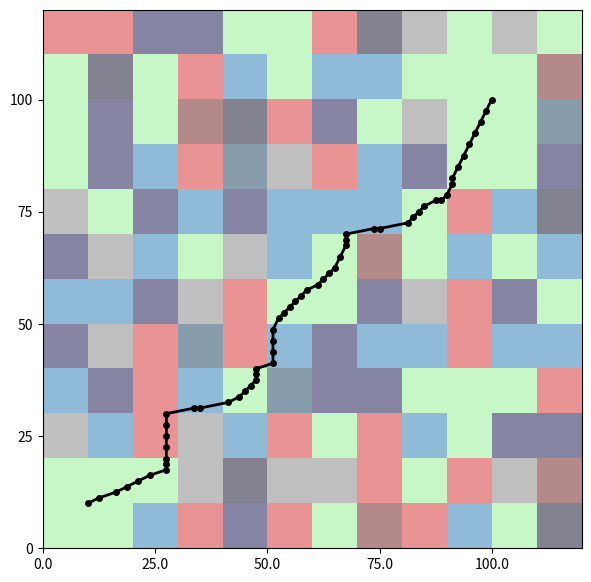

This figure's Python source:
import math
import numpy as np
import matplotlib.pyplot as plt
from matplotlib.colors import ListedColormap
import networkx as nx

class Environment:
    X_SIZE = 12
    Y_SIZE = 12
    BLOCK  = 10.0

    def __init__(self, *, seed: int = 5):
        rng = np.random.default_rng(seed)
        self.features = {
            "occupied":   self._random_mask(rng, 0.40),
            "disallowed": self._random_mask(rng, 0.40),
            "restricted": self._random_mask(rng, 0.20),
        }
        self._clear_feature_at((0, 0))
        self._clear_feature_at((10.0, 10.0))
        self._clear_feature_at((0, 10.0))
        self._clear_feature_at((10.0, 0))
        self._clear_feature_at((100.0, 100.0))
        self._clear_feature_at((90.0, 100.0))
        self._clear_feature_at((100.0, 90.0))
        self._clear_feature_at((90.0, 90.0))

    def _random_mask(self, rng, p_true):
        return rng.random((self.X_SIZE, self.Y_SIZE)) < p_true

    def _index(self, x, y):
        return int(x // self.BLOCK), int(y // self.BLOCK)

    def _clear_feature_at(self, pt):
        i, j = self._index(*pt)
        for layer in self.features.values():
            layer[i, j] = False

class DroneFlightGrid:
    x_size          = 96
    y_size          = 96
    blocksize       = 1.25
    fuel_rate       = 2
    max_distance    = 6
    disallowed_cost = 10
    occupied_cost   = 20
    restricted_cost = 1000
    point_start     = (10.0, 10.0)
    point_end       = (100.0, 100.0)

    def __init__(self, env: Environment):
        self.env = env
        self.grid = np.array([[(j*self.blocksize, i*self.blocksize)
                               for j in range(self.x_size)]
                              for i in range(self.y_size)])
        self.grid_costs   = np.zeros((self.y_size, self.x_size))
        self.fuel_costs   = np.empty((self.y_size, self.x_size), object)
        self.total_costs  = np.empty((self.y_size, self.x_size), object)
        self.edge_weights = np.empty((self.y_size, self.x_size), object)
        for i in range(self.y_size):
            for j in range(self.x_size):
                self.fuel_costs[i, j]   = {}
                self.total_costs[i, j]  = {}
                self.edge_weights[i, j] = {}

    def to_index(self, x, y):
        j = int(x // self.blocksize)
        i = int(y // self.blocksize)
        j = min(max(j, 0), self.x_size - 1)
        i = min(max(i, 0), self.y_size - 1)
        return j, i

    def recursive_neighbor_gen(self, j, i, dist_remaining, visited=None):
        if visited is None:
            visited = set()
        if (j, i) in visited or dist_remaining < 0:
            return set()
        visited.add((j, i))
        neigh = {(j, i)}
        cx = j*self.blocksize + self.blocksize/2
        cy = i*self.blocksize + self.blocksize/2
        for dx in (-1, 0, 1):
            for dy in (-1, 0, 1):
                if dx == dy == 0:
                    continue
                nxp = cx + dx*self.blocksize
                nyp = cy + dy*self.blocksize
                if 0 <= nxp < self.x_size*self.blocksize and 0 <= nyp < self.y_size*self.blocksize:
                    jj, ii = self.to_index(nxp, nyp)
                    neigh |= self.recursive_neighbor_gen(jj, ii, dist_remaining-1, visited)
        return neigh

    def get_grid_costs(self):
        env = self.env
        for i in range(self.y_size):
            for j in range(self.x_size):
                # sample environment flags from surrounding flight-grid cells
                neighbors = self.recursive_neighbor_gen(j, i, 1) - {(j, i)}
                occ_vals = []
                dis_vals = []
                res_vals = []
                for (j2, i2) in neighbors:
                    wx2 = j2*self.blocksize + self.blocksize/2
                    wy2 = i2*self.blocksize + self.blocksize/2
                    ei = min(int(wx2 // env.BLOCK), env.X_SIZE-1)
                    ej = min(int(wy2 // env.BLOCK), env.Y_SIZE-1)
                    occ_vals.append(env.features["occupied"][ei, ej])
                    dis_vals.append(env.features["disallowed"][ei, ej])
                    res_vals.append(env.features["restricted"][ei, ej])
                # average over flight-grid neighbors (if none, default to current cell)
                if occ_vals:
                    avg_occ = sum(occ_vals)/len(occ_vals)
                    avg_dis = sum(dis_vals)/len(dis_vals)
                    avg_res = sum(res_vals)/len(res_vals)
                else:
                    ei,jj = self.to_index(*self.grid[j, i])
                    avg_occ = env.features["occupied"][ei,jj]
                    avg_dis = env.features["disallowed"][ei,jj]
                    avg_res = env.features["restricted"][ei,jj]
                # compute per-cell risk cost
                env_cost = (self.occupied_cost*avg_occ +
                            self.disallowed_cost*avg_dis +
                            self.restricted_cost*avg_res)
                self.grid_costs[i, j] = env_cost

    def get_edge_weights(self):
        self.get_grid_costs()
        for i in range(self.y_size):
            for j in range(self.x_size):
                cx = j*self.blocksize + self.blocksize/2
                cy = i*self.blocksize + self.blocksize/2
                for (j2, i2) in self.recursive_neighbor_gen(j, i, self.max_distance):
                    nxp = j2*self.blocksize + self.blocksize/2
                    nyp = i2*self.blocksize + self.blocksize/2
                    dist = math.hypot(cx-nxp, cy-nyp)
                    fuel = self.fuel_rate * dist
                    total = fuel + self.grid_costs[i2, j2] * dist
                    self.fuel_costs[i, j][(j2, i2)]   = fuel
                    self.total_costs[i, j][(j2, i2)]  = total
                    self.edge_weights[i, j][(j2, i2)] = total

    def nx_graph_gen(self):
        self.get_edge_weights()
        G = nx.DiGraph()
        for i in range(self.y_size):
            for j in range(self.x_size):
                v = (j, i)
                for u, w in self.edge_weights[i, j].items():
                    G.add_edge(v, u, weight=w)
        return G

    def a_star(self, start_xy, goal_xy):
        start = self.to_index(*start_xy)
        goal  = self.to_index(*goal_xy)
        G = self.nx_graph_gen()
        heur = lambda a, b: math.hypot(a[0]-b[0], a[1]-b[1])
        path_ij = nx.astar_path(G, start, goal, heuristic=heur, weight="weight")
        return [tuple(self.grid[j, i]) for (j, i) in path_ij]

    def a_star_worldcoords(self):
        return self.a_star(self.point_start, self.point_end)


def run_demo():
    env  = Environment(seed=5)
    grid = DroneFlightGrid(env)
    path = grid.a_star_worldcoords()
    for p in path:
        print(np.array(p))

    fig, ax = plt.subplots(figsize=(6, 6))
    cmap_hex = {"occupied":   "#d62728",
                "disallowed": "#1f77b4",
                "restricted": "#7f7f7f"}
    for layer, hexcol in cmap_hex.items():
        ax.imshow(
            env.features[layer],
            cmap=ListedColormap(["none", hexcol]),
            origin="lower",
            extent=(0, env.X_SIZE*env.BLOCK, 0, env.Y_SIZE*env.BLOCK),
            alpha=0.5
        )
    suitable = ~(env.features["occupied"] |
                 env.features["disallowed"] |
                 env.features["restricted"])
    ax.imshow(
        suitable.astype(int),
        cmap=ListedColormap(["none", "lightgreen"]),
        origin="lower",
        extent=(0, env.X_SIZE*env.BLOCK, 0, env.Y_SIZE*env.BLOCK),
        alpha=0.5
    )
    xs, ys = zip(*path)
    ax.plot(xs, ys, "-o", color="black", lw=2, ms=4)
    ax.set_aspect("equal")
    ax.set_xlim(0, env.X_SIZE*env.BLOCK)
    ax.set_ylim(0, env.Y_SIZE*env.BLOCK)
    ax.set_xticks(np.arange(0, grid.x_size*grid.blocksize+1, 25))
    ax.set_yticks(np.arange(0, grid.y_size*grid.blocksize+1, 25))
    ax.set_xticklabels(ax.get_xticks())
    ax.set_yticklabels(ax.get_yticklabels())
    plt.tight_layout()
    plt.show()

if __name__ == "__main__":
    run_demo()
